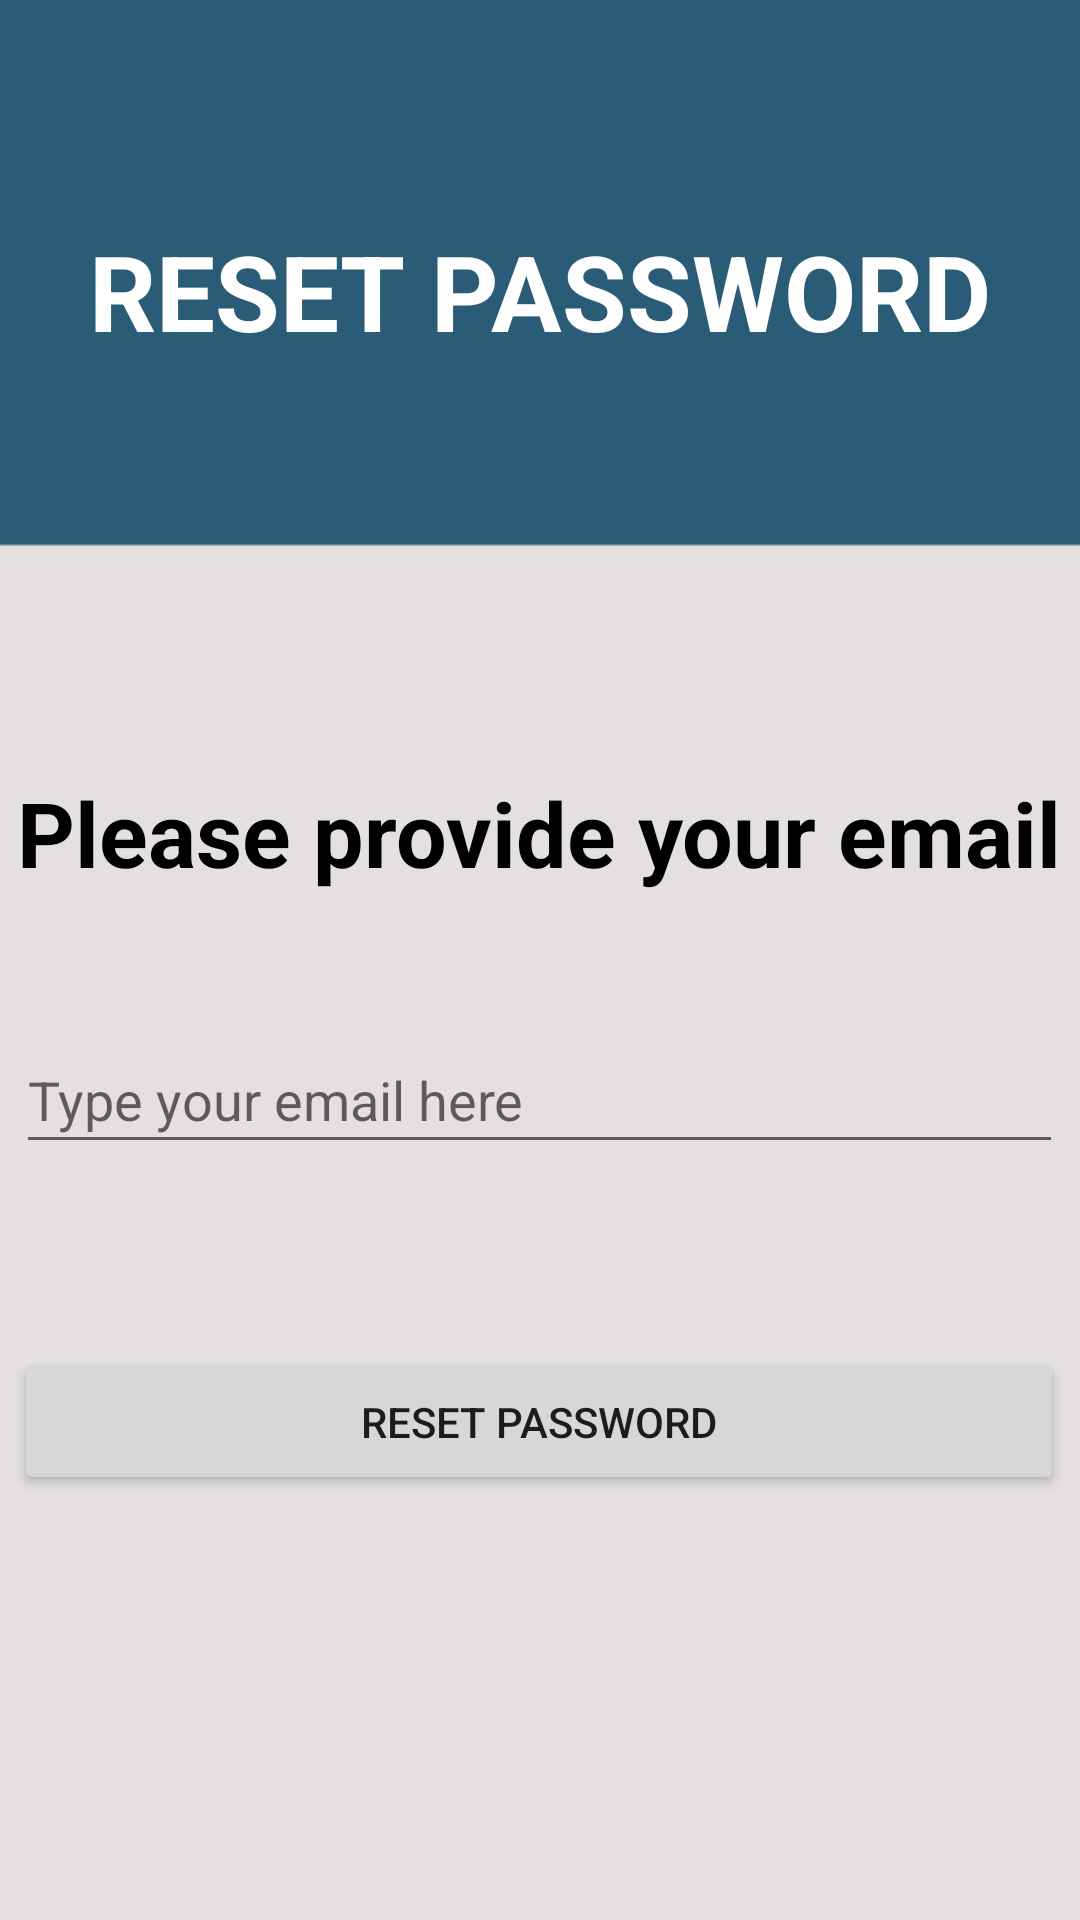

Layout XML and referenced resources for this Android screen:
<!-- AndroidManifest.xml: application theme Theme.RepairersHubOfficial -->
<!-- res/layout/activity_reset_password.xml -->
<?xml version="1.0" encoding="utf-8"?>
<androidx.constraintlayout.widget.ConstraintLayout xmlns:android="http://schemas.android.com/apk/res/android"
    xmlns:app="http://schemas.android.com/apk/res-auto"
    xmlns:tools="http://schemas.android.com/tools"
    android:layout_width="match_parent"
    android:layout_height="match_parent"
    tools:context=".ResetPassword"
    android:background="@drawable/bg1">

    <TextView
        android:id="@+id/textView"
        android:layout_width="wrap_content"
        android:layout_height="wrap_content"
        android:text="RESET PASSWORD"
        android:textAlignment="center"
        android:textColor="@color/white"
        android:textSize="35sp"
        android:textStyle="bold"
        app:layout_constraintBottom_toBottomOf="parent"
        app:layout_constraintEnd_toEndOf="parent"
        app:layout_constraintHorizontal_bias="0.495"
        app:layout_constraintStart_toStartOf="parent"
        app:layout_constraintTop_toTopOf="parent"
        app:layout_constraintVertical_bias="0.124" />

    <TextView
        android:id="@+id/textView2"
        android:layout_width="wrap_content"
        android:layout_height="wrap_content"
        android:text="Please provide your email"
        android:textAlignment="center"
        android:textColor="@color/black"
        android:textSize="30sp"
        android:textStyle="bold"
        app:layout_constraintBottom_toBottomOf="parent"
        app:layout_constraintEnd_toEndOf="parent"
        app:layout_constraintHorizontal_bias="0.491"
        app:layout_constraintStart_toStartOf="parent"
        app:layout_constraintTop_toBottomOf="@+id/textView"
        app:layout_constraintVertical_bias="0.286" />

    <EditText
        android:id="@+id/resetEmail"
        android:layout_width="349dp"
        android:layout_height="46dp"
        android:ems="10"
        android:hint="Type your email here"
        android:inputType="textPersonName"
        app:layout_constraintBottom_toBottomOf="parent"
        app:layout_constraintEnd_toEndOf="parent"
        app:layout_constraintHorizontal_bias="0.483"
        app:layout_constraintStart_toStartOf="parent"
        app:layout_constraintTop_toBottomOf="@+id/textView2"
        app:layout_constraintVertical_bias="0.15" />

    <Button
        android:id="@+id/resetButton"
        android:layout_width="350dp"
        android:layout_height="49dp"
        android:text="RESET PASSWORD"
        app:layout_constraintBottom_toBottomOf="parent"
        app:layout_constraintEnd_toEndOf="parent"
        app:layout_constraintHorizontal_bias="0.475"
        app:layout_constraintStart_toStartOf="parent"
        app:layout_constraintTop_toBottomOf="@+id/resetEmail"
        app:layout_constraintVertical_bias="0.302" />


</androidx.constraintlayout.widget.ConstraintLayout>
<!-- resources referenced by this layout -->
<resources>
  <!-- drawable bg1: png bitmap (drawable, 2670 bytes) -->
  <style name="Theme.RepairersHubOfficial" parent="Theme.MaterialComponents.DayNight.NoActionBar">
          
          <item name="colorPrimary">@color/teal_200</item>
          <item name="colorPrimaryVariant">@color/teal_200</item>
          <item name="colorOnPrimary">@color/white</item>
          
          <item name="colorSecondary">@color/teal_200</item>
          <item name="colorSecondaryVariant">@color/teal_700</item>
          <item name="colorOnSecondary">@color/black</item>
          
          <item name="android:statusBarColor" tools:targetApi="l">?attr/colorPrimaryVariant</item>
          
      </style>
  <!-- not gathered from this repository: default colours our renderer supplied (Android Studio template values) -->
  <color name="teal_200">#FF03DAC5</color>
  <color name="teal_700">#FF018786</color>
  <color name="black">#FF000000</color>
  <color name="white">#FFFFFFFF</color>
</resources>
